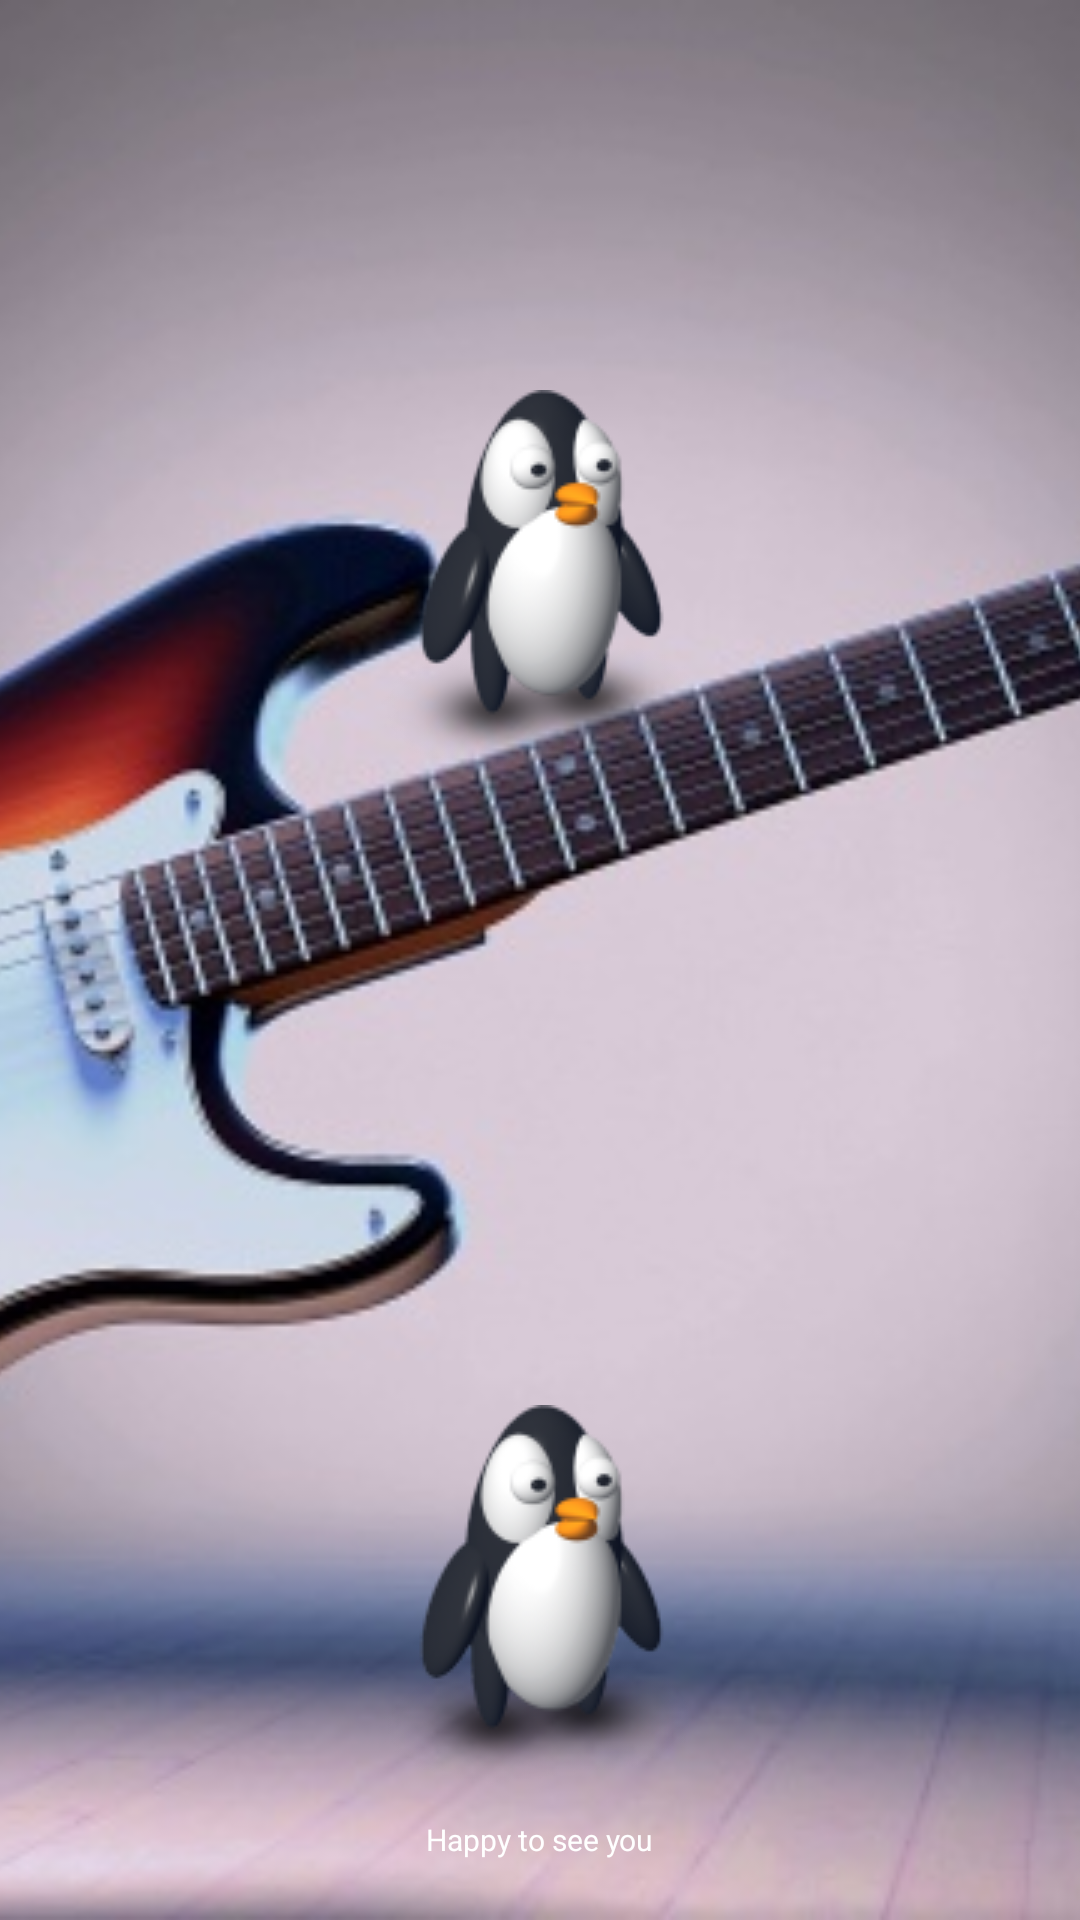

The Android layout XML behind this screen, and the referenced resources:
<!-- AndroidManifest.xml: activity theme AppTheme.NoActionBar -->
<!-- res/layout/activity_splash.xml -->
<?xml version="1.0" encoding="utf-8"?>
<RelativeLayout xmlns:android="http://schemas.android.com/apk/res/android"
    xmlns:app="http://schemas.android.com/apk/res-auto"
    xmlns:tools="http://schemas.android.com/tools"
    android:layout_width="match_parent"
    android:layout_height="match_parent">
    <ImageView
        android:layout_width="match_parent"
        android:layout_height="match_parent"
        android:layout_alignParentLeft="true"
        android:layout_alignParentStart="true"
        android:layout_alignParentTop="true"
        android:scaleType="centerCrop"
        android:src="@drawable/mc_1" />

    <ImageView
        android:layout_width="wrap_content"
        android:layout_height="wrap_content"
        android:layout_alignParentTop="true"
        android:layout_centerHorizontal="true"
        android:layout_marginTop="130dp"
        android:src="@drawable/mc_2" />

    <ImageView
        android:id="@+id/iv_logo"
        android:layout_width="wrap_content"
        android:layout_height="wrap_content"
        android:layout_above="@+id/tv_copyright"
        android:layout_centerHorizontal="true"
        android:src="@drawable/mc_2" />

    <TextView
        android:id="@+id/tv_copyright"
        android:textSize="10sp"
        android:textColor="#fff"
        android:layout_width="wrap_content"
        android:layout_height="wrap_content"
        android:layout_alignParentBottom="true"
        android:layout_centerHorizontal="true"
        android:layout_marginBottom="20dp"
        android:layout_marginTop="10dp"
        android:text="Happy to see you" />

</RelativeLayout>
<!-- resources referenced by this layout -->
<resources>
  <!-- drawable mc_1: jpg bitmap (drawable, 55878 bytes) -->
  <!-- drawable mc_2: png bitmap (drawable, 12273 bytes) -->
  <style name="AppTheme.NoActionBar">
          <item name="windowActionBar">false</item>
          <item name="windowNoTitle">true</item>
      </style>
</resources>
